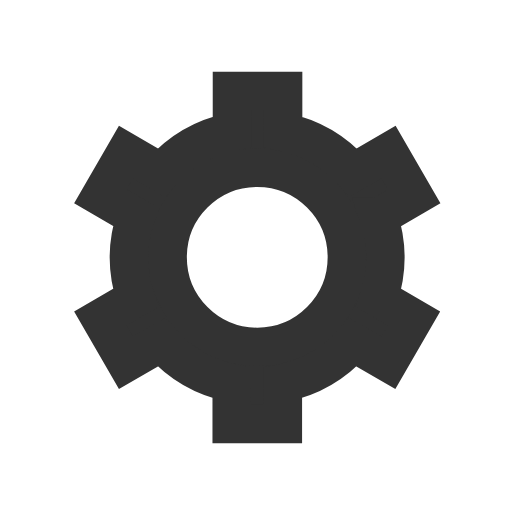
t = 0.00 s
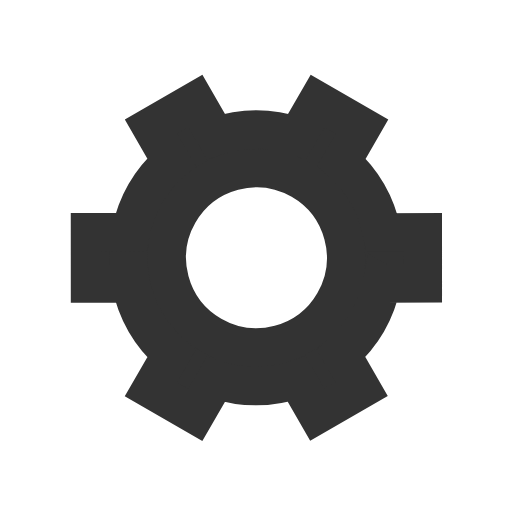
t = 0.50 s
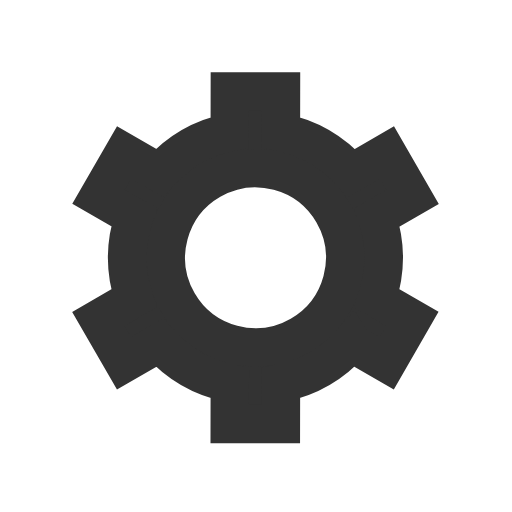
t = 1.00 s
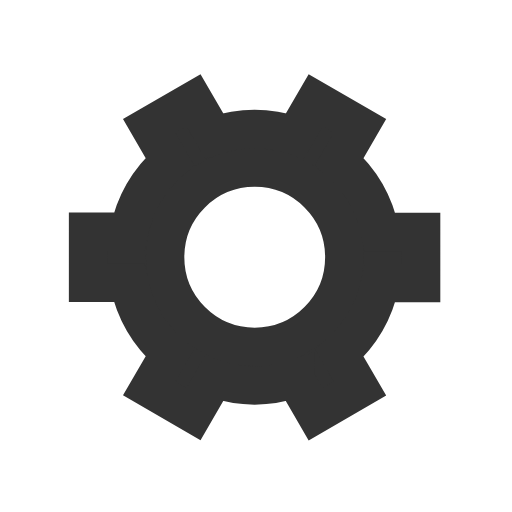
t = 1.50 s

The animated SVG that drew these frames (rendered in a browser with its animation timeline set to each time). Animation: 1 SMIL element (animateTransform=1); one cycle of 2.00 s, repeats indefinitely.

<svg xmlns='http://www.w3.org/2000/svg' viewBox='0 0 200 200'><path fill='#333333' stroke='#333333' stroke-width='15' transform-origin='center' d='m148 84.7 13.8-8-10-17.3-13.8 8a50 50 0 0 0-27.4-15.9v-16h-20v16A50 50 0 0 0 63 67.4l-13.8-8-10 17.3 13.8 8a50 50 0 0 0 0 31.7l-13.8 8 10 17.3 13.8-8a50 50 0 0 0 27.5 15.9v16h20v-16a50 50 0 0 0 27.4-15.9l13.8 8 10-17.3-13.8-8a50 50 0 0 0 0-31.7Zm-47.5 50.8a35 35 0 1 1 0-70 35 35 0 0 1 0 70Z'><animateTransform type='rotate' attributeName='transform' calcMode='spline' dur='2' values='0;120' keyTimes='0;1' keySplines='0 0 1 1' repeatCount='indefinite'></animateTransform></path></svg>
